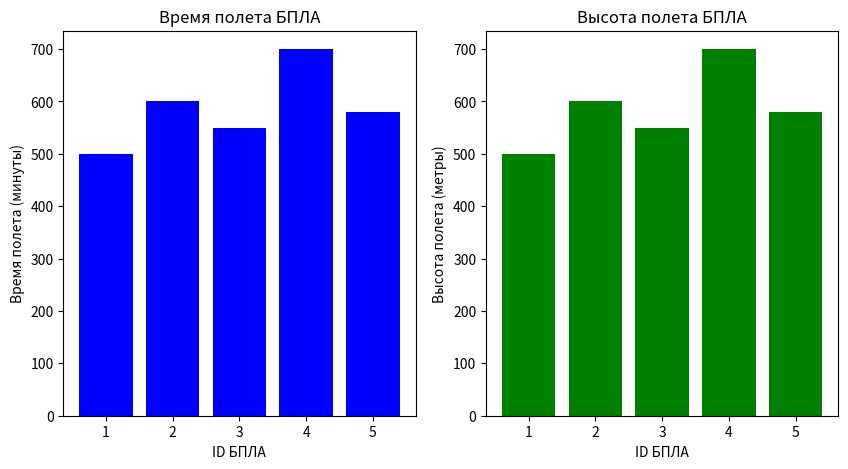

The matplotlib source for this figure:
import numpy as np
import pandas as pd
import matplotlib.pyplot as plt

# ID БПЛА | Время полета (минуты) | Расстояние (километры) | Средняя скорость (км.ч) | Высота полета |
drones_data = np.array([
    [1, 30, 10, 20, 500],
    [2, 45, 15, 20, 600],
    [3, 25, 8, 19.2, 550],
    [4, 60, 25, 25, 700],
    [5, 35, 12, 20.6, 580]
])

altitudes = drones_data[:, 4]
max_altitudes = np.max(altitudes)
print(f'Максимальная высота полета: {max_altitudes}')

long_flight_drones = drones_data[drones_data[:, 1] > 30]
print(f"Дроны летающие дольше 30 минут:")
print(long_flight_drones)

total_dist = np.sum(drones_data[:, 2])
print(f"\n Всего пройдено расстояние: {total_dist}")

#drones_df.plot(x='ID БПЛА', y='Время полета', kind='bar')
drone_ids = drones_data[:, 0]
flight_times = drones_data[:, 4]

plt.figure(figsize=(10, 5))
plt.subplot(1, 2, 1) # 1 строка, 2 столбца, 1й график
plt.bar(drone_ids, flight_times, color="blue")
plt.xlabel('ID БПЛА')
plt.ylabel('Время полета (минуты)')
plt.title('Время полета БПЛА')

plt.subplot( 1, 2, 2)
plt.bar(drone_ids, altitudes, color="green")
plt.xlabel('ID БПЛА')
plt.ylabel('Высота полета (метры)')
plt.title('Высота полета БПЛА')

plt.savefig("mygraph.png")

convertation_matrix = np.array([
    [1, 0],
    [0, 0.277778]
])

speed_kmk = drones_data[:, 3]
speed_ms = speed_kmk * convertation_matrix[1, 1]

print(f"speed_kmk: {speed_kmk}")
print(f"speed_ms: {speed_ms}")